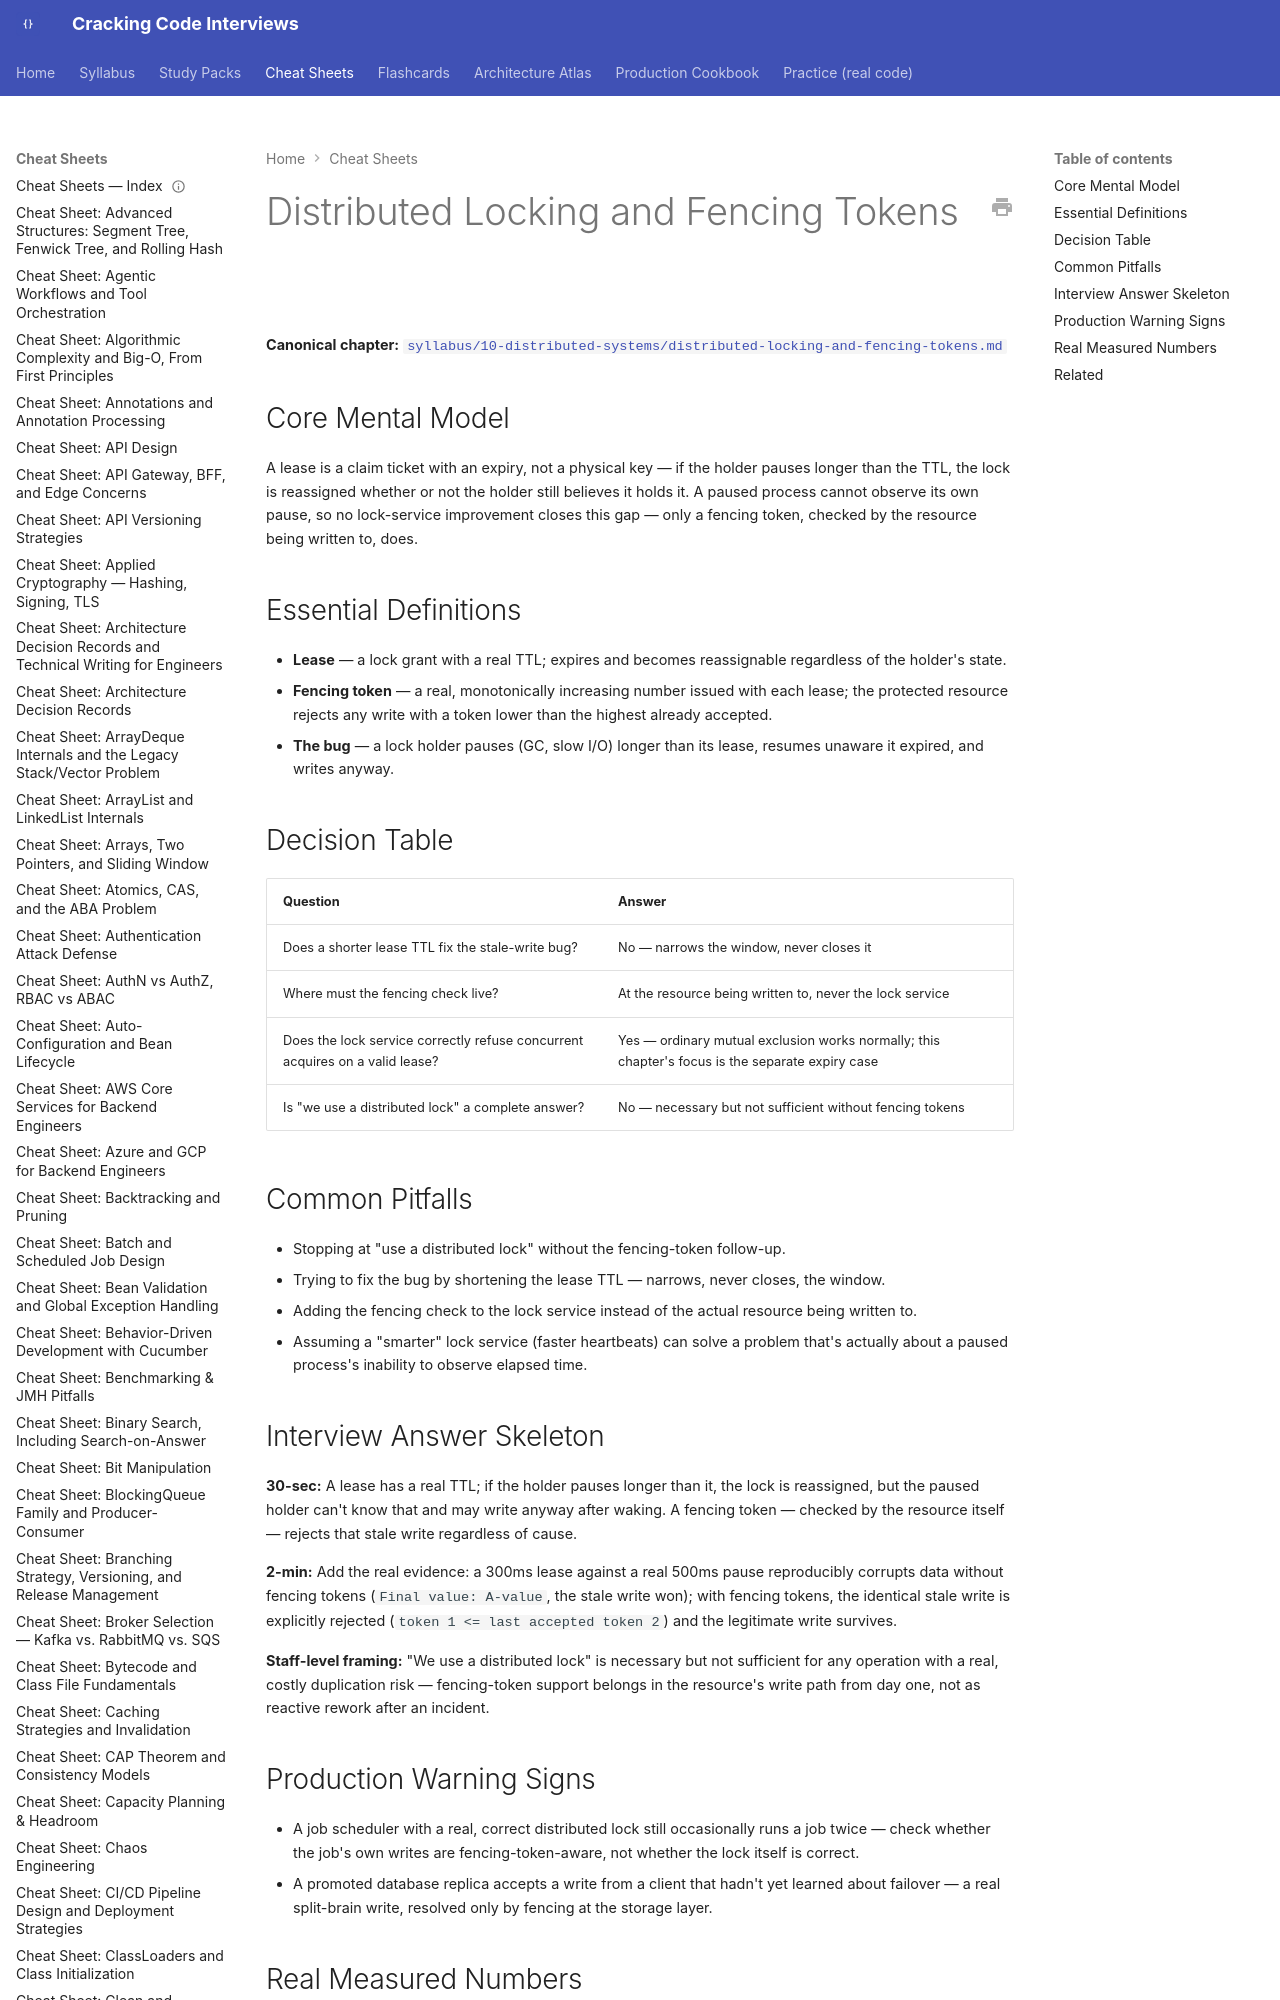

repository: JuanMelendres/cracking-code-interviews · page: cheat-sheets/distributed-locking-and-fencing-tokens/index.html · generator: mkdocs

---
title: "Cheat Sheet: Distributed Locking and Fencing Tokens"
slug: distributed-locking-and-fencing-tokens
document_type: cheat-sheet
domain: 10-distributed-systems
topic_id: T-2422
canonical: ../syllabus/10-distributed-systems/distributed-locking-and-fencing-tokens.md
last_updated: 2026-09-21
---

# Distributed Locking and Fencing Tokens

**Canonical chapter:** [`syllabus/10-distributed-systems/distributed-locking-and-fencing-tokens.md`](../syllabus/10-distributed-systems/distributed-locking-and-fencing-tokens.md)
